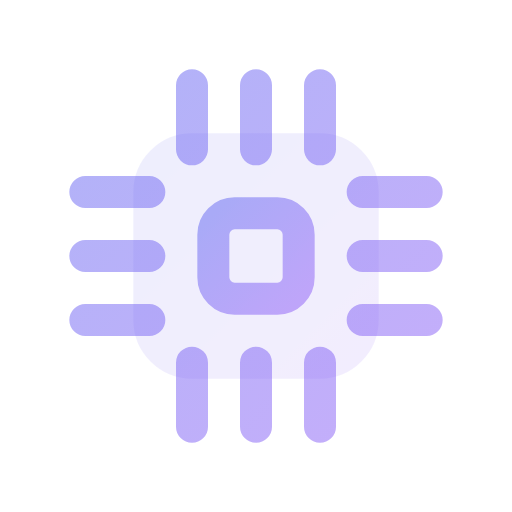
t = 0.00 s
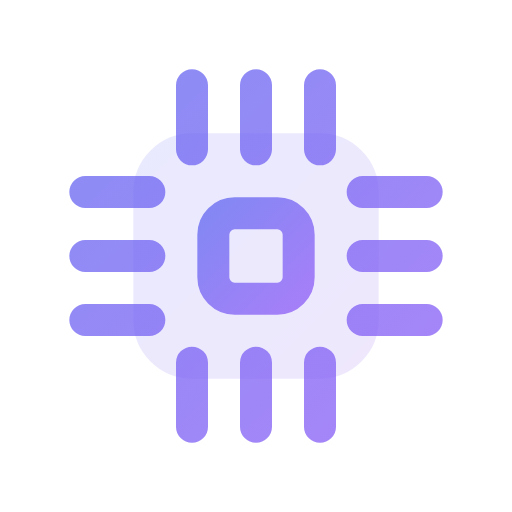
t = 0.50 s
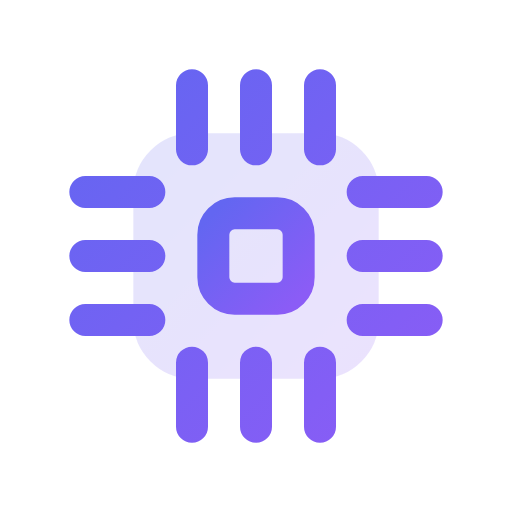
t = 1.00 s
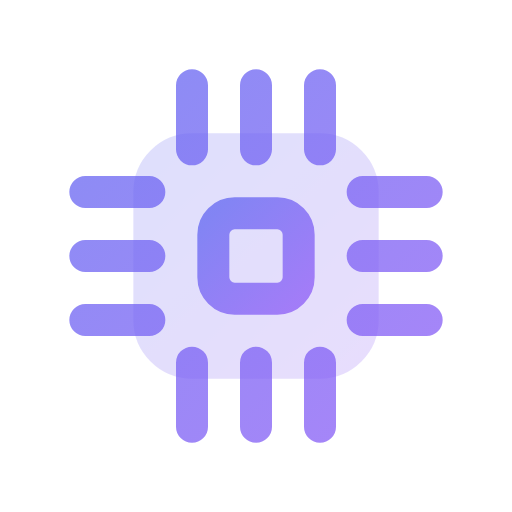
t = 1.50 s
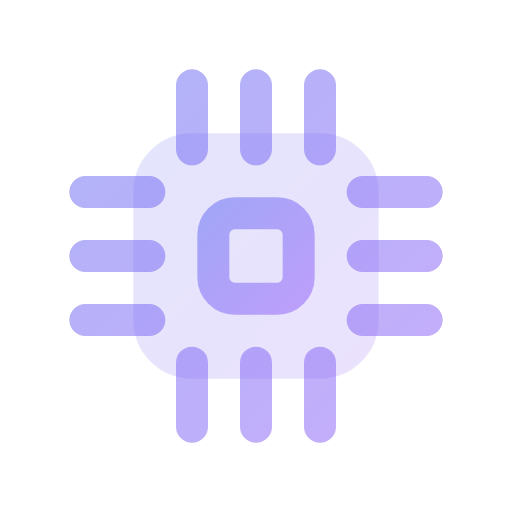
t = 2.00 s
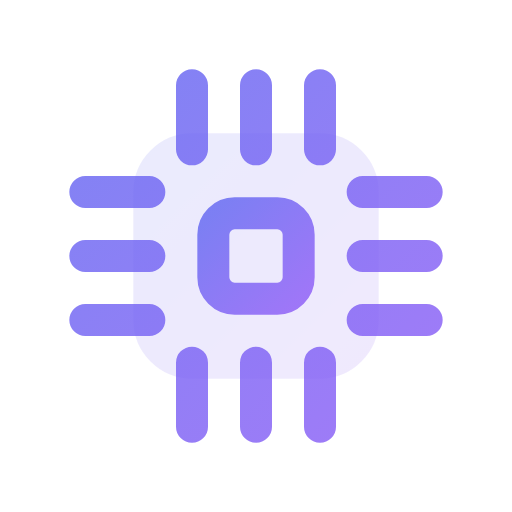
t = 2.63 s

The animated SVG that drew these frames (rendered in a browser with its animation timeline set to each time). Animation: 3 SMIL elements (animate=3); one cycle of 3.00 s, repeats indefinitely.

<svg viewBox="0 0 24 24" width="24" height="24" fill="none" xmlns="http://www.w3.org/2000/svg">
  <defs>
    <linearGradient id="cpu-anim-gradient" x1="0%" y1="0%" x2="100%" y2="100%">
      <stop offset="0%" style="stop-color:#6366f1;stop-opacity:1" />
      <stop offset="100%" style="stop-color:#8b5cf6;stop-opacity:1" />
    </linearGradient>
  </defs>
  <rect x="7" y="7" width="10" height="10" rx="2" stroke="url(#cpu-anim-gradient)" stroke-width="1.5" fill="url(#cpu-anim-gradient)" opacity="0.1">
    <animate attributeName="opacity" values="0.1;0.2;0.1" dur="3s" repeatCount="indefinite"/>
  </rect>
  <rect x="10" y="10" width="4" height="4" rx="1" stroke="url(#cpu-anim-gradient)" stroke-width="1.5">
    <animate attributeName="opacity" values="0.5;1;0.5" dur="2s" repeatCount="indefinite"/>
  </rect>
  <path d="M7 9H4M7 12H4M7 15H4M17 9h3M17 12h3M17 15h3M9 7V4M12 7V4M15 7V4M9 17v3M12 17v3M15 17v3" stroke="url(#cpu-anim-gradient)" stroke-width="1.5" stroke-linecap="round">
    <animate attributeName="opacity" values="0.5;1;0.5" dur="2s" repeatCount="indefinite"/>
  </path>
</svg>
